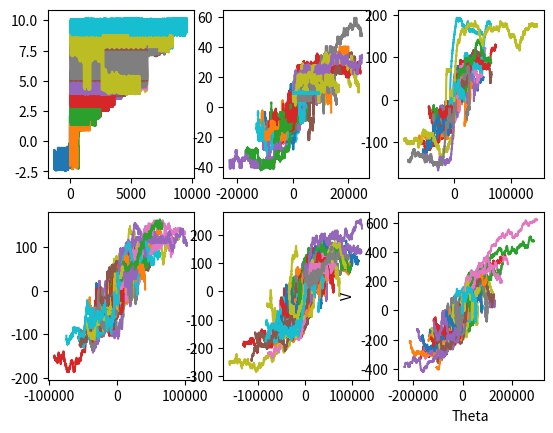

Generate this figure with matplotlib:
'''Evolve a grid of initial conditions for standard map, each for 1000 steps.'''

import matplotlib.pyplot as plt
import numpy as np

# Time steps
dt = 0.01
t_0 = 0
t_f = 10
n_steps = int((t_f - t_0) / dt)


# Initialize variables and parameters
theta_arr = np.zeros(n_steps+1)
v_arr = np.zeros(n_steps+1)
theta_arr[0] = 1
v_arr[0] = 1
k = 1


# Start plot
fig, axs = plt.subplots(2, 3)

axsDict = {1: axs[0, 0], 2: axs[0, 1], 3: axs[0, 2], 4: axs[1, 0], 5: axs[1, 1], 6: axs[1, 2]}
for k in range(1, 7):

    # Grid of initial conditions
    for x in range(10):
        theta_arr[0] = x
        
        for y in range(10):
            v_arr[0] = y
            
            # Euler's method
            for i in range(1, n_steps+1):
                theta = theta_arr[i-1]
                v = v_arr[i-1]
                
                theta_arr[i] = theta + v + k*np.sin(theta)
                v_arr[i] = v + k*np.sin(theta)
            axsDict[k].plot(theta_arr, v_arr)
            plt.xlabel('Theta')
            plt.ylabel('V')
            

# Plot results
plt.show()

'''This shows that the Standard Map has a mixed state space.'''
